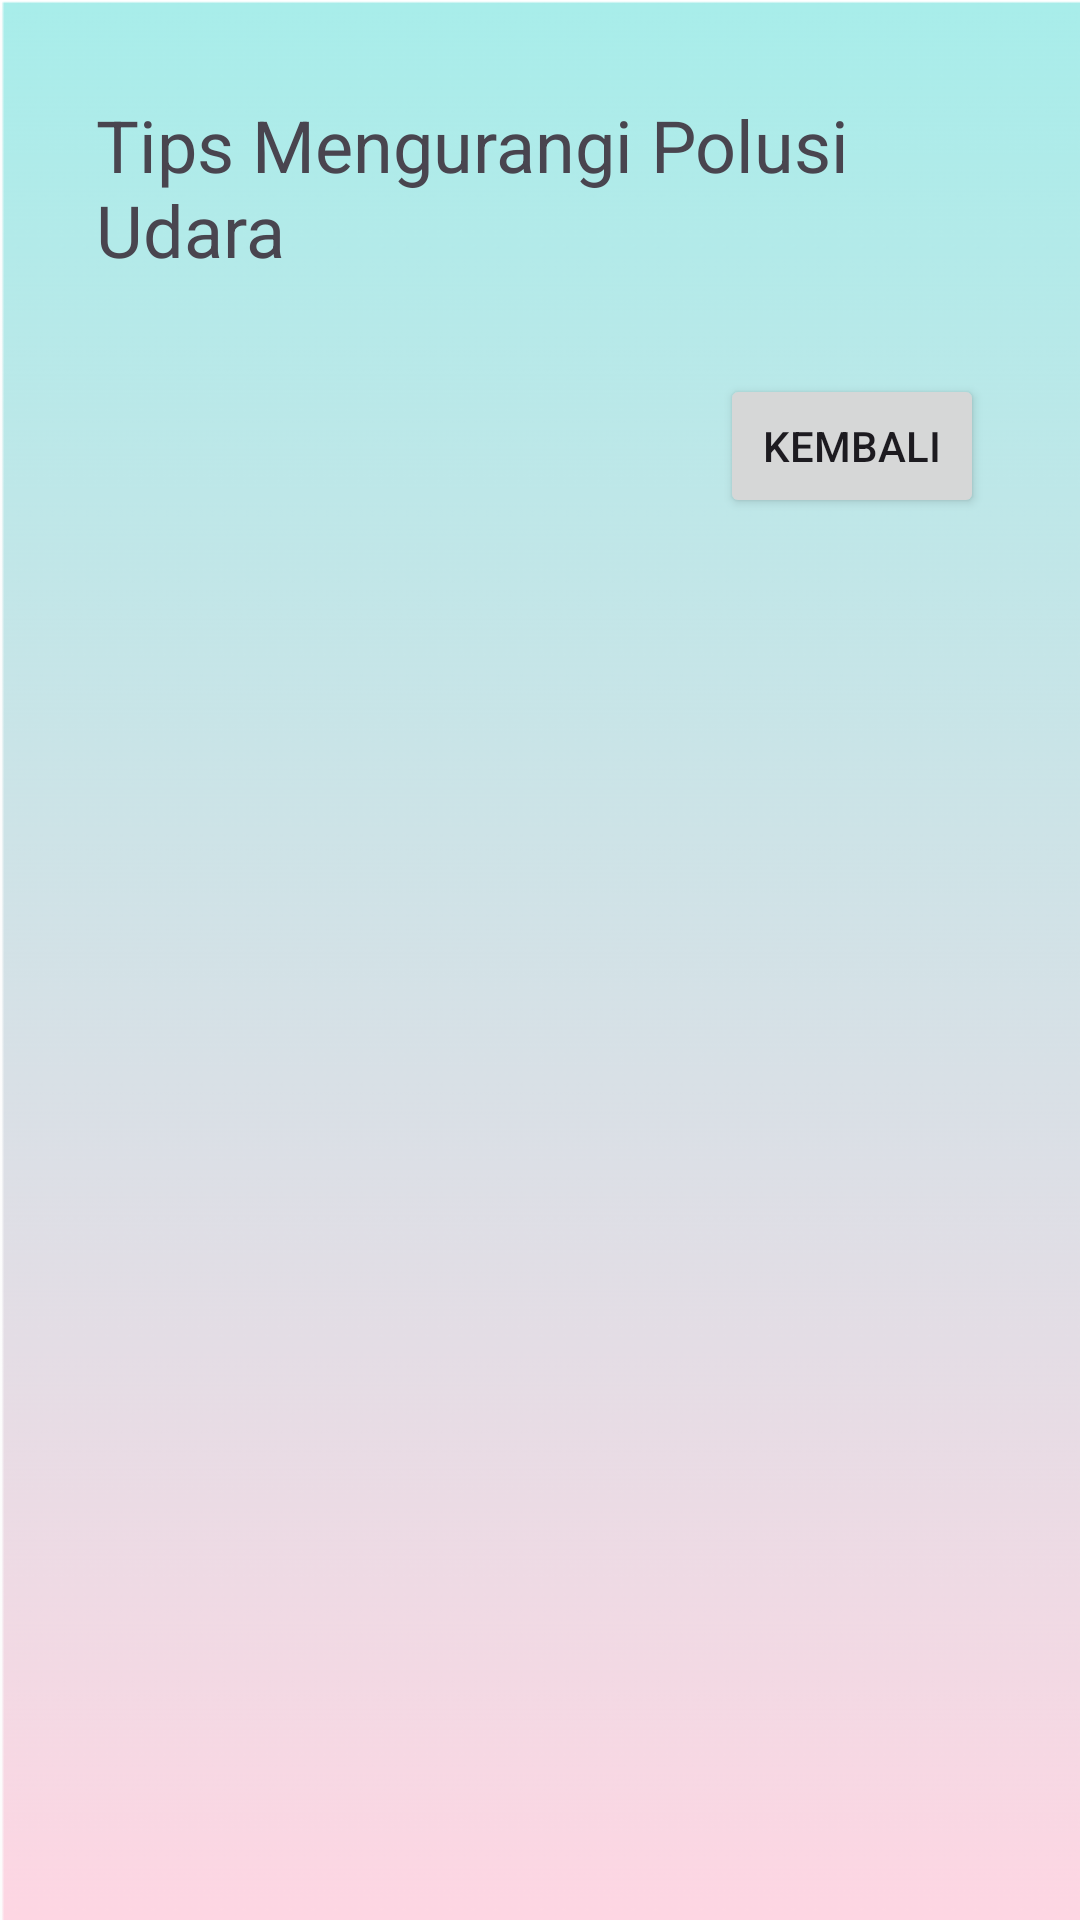

The Android layout XML behind this screen, and the referenced resources:
<!-- AndroidManifest.xml: application theme Theme.JakartaAirQuality -->
<!-- res/layout/activity_tips.xml -->
<?xml version="1.0" encoding="utf-8"?>
<LinearLayout xmlns:android="http://schemas.android.com/apk/res/android"
    android:layout_width="match_parent"
    android:layout_height="match_parent"
    android:background="@drawable/background"
    android:orientation="vertical"
    android:padding="16dp">

    <TextView
        android:id="@+id/tvTips"
        android:layout_width="match_parent"
        android:layout_height="wrap_content"
        android:textSize="24sp"
        android:padding="16dp"
        android:text="@string/judultips"/>

    <androidx.recyclerview.widget.RecyclerView
        android:id="@+id/recyclerViewsTips"
        android:layout_width="match_parent"
        android:layout_height="wrap_content" />

    <Button
        android:id="@+id/btnKembali"
        android:layout_width="wrap_content"
        android:layout_height="wrap_content"
        android:gravity="center"
        android:layout_gravity="end|bottom"
        android:text="@string/kembali"
        android:layout_margin="16dp"/>

</LinearLayout>
<!-- resources referenced by this layout -->
<resources>
  <!-- drawable background: png bitmap (drawable, 11499 bytes) -->
  <string name="judultips">Tips Mengurangi Polusi Udara</string>
  <string name="kembali">Kembali</string>
  <style name="Theme.JakartaAirQuality" parent="Base.Theme.JakartaAirQuality" />
  <style name="Base.Theme.JakartaAirQuality" parent="Theme.Material3.DayNight.NoActionBar">
          <item name="colorPrimary">@color/ice</item>
      </style>
  <color name="ice">#82ccdd</color>
</resources>
